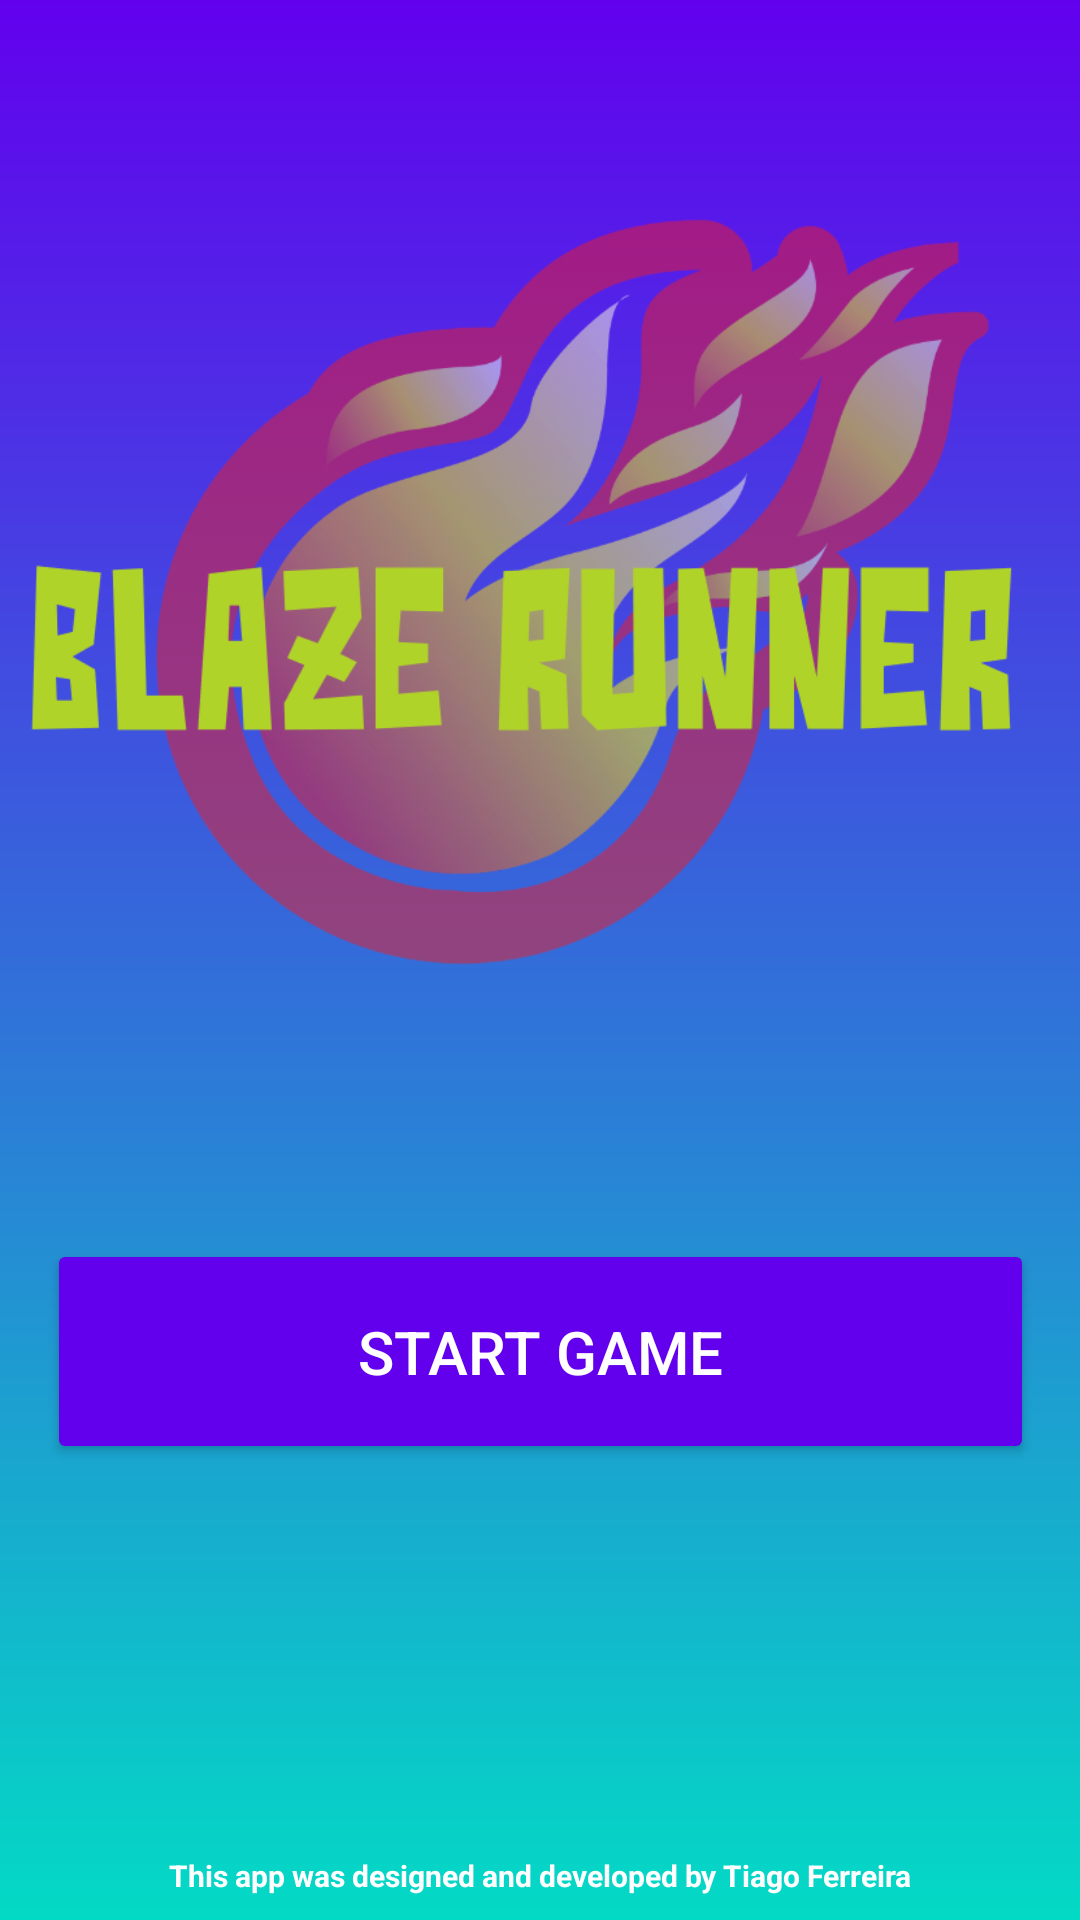

The Android layout XML behind this screen, and the referenced resources:
<!-- AndroidManifest.xml: application theme AppTheme -->
<!-- res/layout/activity_main.xml -->
<?xml version="1.0" encoding="utf-8"?>
<android.support.constraint.ConstraintLayout xmlns:android="http://schemas.android.com/apk/res/android"
    xmlns:app="http://schemas.android.com/apk/res-auto"
    xmlns:tools="http://schemas.android.com/tools"
    android:layout_width="match_parent"
    android:layout_height="match_parent"
    android:background="@drawable/main_background"
    tools:context=".MainActivity">


    
    <ImageView
        android:layout_width="wrap_content"
        android:layout_height="378dp"
        android:layout_marginTop="8dp"
        android:src="@drawable/wordart"
        app:layout_constraintEnd_toEndOf="parent"
        app:layout_constraintStart_toStartOf="parent"
        app:layout_constraintTop_toTopOf="parent" />


    <android.support.v7.widget.AppCompatButton
        android:id="@+id/buttonAwesome"
        android:layout_width="329dp"
        android:layout_height="75dp"
        android:layout_marginBottom="152dp"
        android:onClick="startGame"
        android:text="@string/start_game"
        android:textColor="#ffffff"
        android:textSize="20sp"
        android:textStyle="normal"
        app:backgroundTint="@color/design_default_color_primary"
        app:layout_constraintBottom_toBottomOf="parent"
        app:layout_constraintEnd_toEndOf="parent"
        app:layout_constraintStart_toStartOf="parent" />

    <TextView
        android:id="@+id/creator"
        android:layout_width="wrap_content"
        android:layout_height="wrap_content"
        android:layout_marginBottom="8dp"
        android:text="@string/creator_info"
        android:textColor="@android:color/white"
        android:textSize="10sp"
        android:textStyle="bold"
        app:layout_constraintBottom_toBottomOf="parent"
        app:layout_constraintEnd_toEndOf="parent"
        app:layout_constraintStart_toStartOf="parent" />


</android.support.constraint.ConstraintLayout>
<!-- resources referenced by this layout -->
<resources>
  <!-- drawable main_background (drawable) -->
  <?xml version="1.0" encoding="utf-8"?>
  <shape xmlns:android="http://schemas.android.com/apk/res/android">
      <gradient
          android:startColor="@color/design_default_color_primary"
          android:endColor="@color/colorAccent"
          android:angle="270"
          />
  </shape>
  <!-- drawable wordart: png bitmap (drawable, 113828 bytes) -->
  <string name="creator_info">This app was designed and developed by Tiago Ferreira</string>
  <string name="start_game">Start Game</string>
  <style name="AppTheme" parent="Theme.AppCompat.Light.NoActionBar">
          
          <item name="colorPrimary">@color/colorPrimary</item>
          <item name="colorPrimaryDark">@color/colorPrimaryDark</item>
          <item name="colorAccent">@color/colorAccent</item>
      </style>
  <!-- not gathered from this repository: default colours our renderer supplied (Android Studio template values) -->
  <color name="colorPrimary">#FF6200EE</color>
  <color name="colorPrimaryDark">#FF3700B3</color>
  <color name="colorAccent">#FF03DAC5</color>
</resources>
